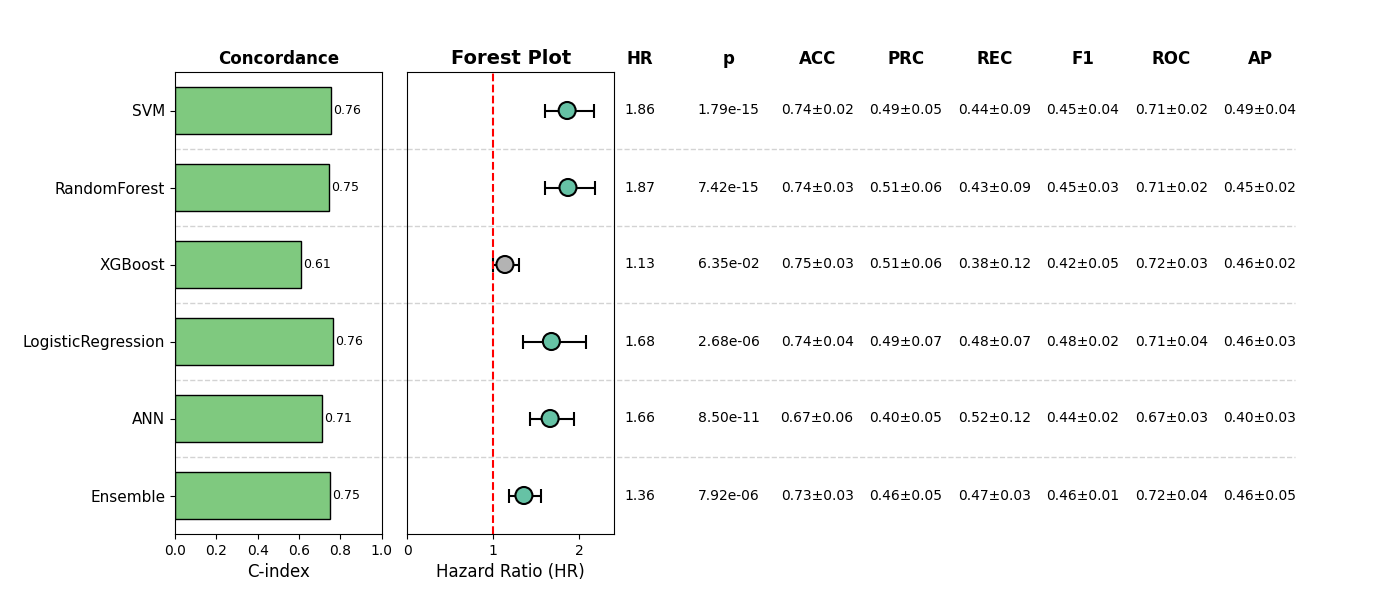

The data file committed next to this chart (first rows):
, Model, HR, CI_lower, CI_upper, p, cindex, accuracy_mean, accuracy_std, precision_mean, precision_std, recall_mean, recall_std, f1_mean, f1_std, roc_auc_mean, roc_auc_std, pr_auc_mean, pr_auc_std, Sig
0, SVM, 1.859, 1.596, 2.167, 1.78824768187258e-15, 0.7559, 0.7409, 0.02091, 0.4906, 0.05286, 0.4376, 0.08981, 0.4531, 0.04197, 0.7092, 0.02185, 0.4856, 0.03845, True
1, RandomForest, 1.869, 1.597, 2.188, 7.424858841677633e-15, 0.7471, 0.7448, 0.03153, 0.5087, 0.0633, 0.4299, 0.09012, 0.4531, 0.02603, 0.7083, 0.01693, 0.4516, 0.01616, True
2, XGBoost, 1.135, 0.9929, 1.297, 0.0635, 0.6117, 0.7467, 0.02565, 0.5093, 0.05708, 0.3834, 0.1162, 0.422, 0.0538, 0.7221, 0.03234, 0.4614, 0.0246, False
3, LogisticRegression, 1.676, 1.351, 2.079, 2.678061159703928e-06, 0.7634, 0.7352, 0.04054, 0.4885, 0.06799, 0.4845, 0.06736, 0.4775, 0.02412, 0.7096, 0.04235, 0.4649, 0.03457, True
4, ANN, 1.661, 1.425, 1.936, 8.504868088345947e-11, 0.7124, 0.6659, 0.05971, 0.3963, 0.05455, 0.5231, 0.1234, 0.4356, 0.01543, 0.6683, 0.02783, 0.3988, 0.03233, True
5, Ensemble, 1.356, 1.186, 1.55, 7.915273057225617e-06, 0.7512, 0.7255, 0.02651, 0.4587, 0.04618, 0.4693, 0.03034, 0.4611, 0.0148, 0.7187, 0.03805, 0.4627, 0.04641, True
